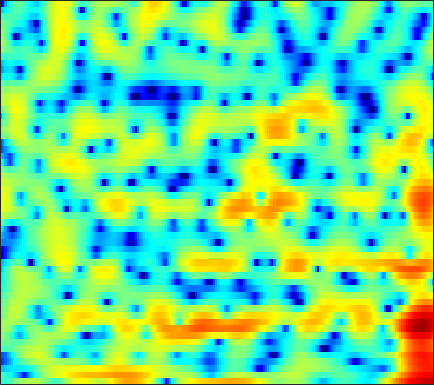

Data behind this chart, as committed beside it:
-3.0608, -3.4226, -3.274, -2.7069, -2.1279, -1.3434, -0.62896, -0.14468, 0.41437, 0.87213, 1.2523, 1.4842, 1.7263, 1.8693, 1.9317, 1.9276, 1.7835, 1.6273, 1.3054, 0.8507, 0.23796, -0.29824, -1.0888, -1.8489
-2.376, -2.804, -3.369, -3.982, -4.494, -5.32, -6.382, -7.396, -9.101, -11.32, -13.68, -14.36, -12.47, -9.423, -7.366, -5.102, -3.308, -2.197, -0.9709, 0.01441, 0.8296, 1.356, 1.957, 2.483
-7.75, -7.364, -6.895, -6.505, -6.258, -6.063, -5.941, -5.918, -5.939, -5.945, -5.853, -5.639, -5.126, -4.374, -3.698, -2.711, -1.704, -0.9891, -0.1043, 0.6839, 1.366, 1.812, 2.321, 2.751
-13.49, -12.7, -11.32, -9.631, -8.376, -6.798, -5.347, -4.408, -3.308, -2.362, -1.54, -0.9815, -0.2902, 0.3395, 0.7648, 1.265, 1.698, 1.955, 2.219, 2.384, 2.456, 2.44, 2.342, 2.152
-11.71, -11.92, -10.76, -8.635, -6.981, -4.967, -3.241, -2.135, -0.8695, 0.1873, 1.056, 1.604, 2.219, 2.723, 3.014, 3.295, 3.457, 3.493, 3.406, 3.156, 2.717, 2.246, 1.404, 0.2635
-2.289, -2.363, -2.323, -2.084, -1.844, -1.445, -0.9938, -0.6386, -0.1507, 0.3507, 0.8475, 1.193, 1.594, 1.931, 2.13, 2.321, 2.418, 2.419, 2.323, 2.089, 1.696, 1.289, 0.5908, -0.2973
-0.3045, -0.5021, -0.7874, -1.064, -1.257, -1.476, -1.634, -1.691, -1.662, -1.469, -1.116, -0.7696, -0.262, 0.2484, 0.6025, 1.006, 1.315, 1.471, 1.587, 1.61, 1.537, 1.428, 1.205, 0.9052
0.4457, 0.1915, -0.3484, -1.148, -1.968, -3.384, -5.179, -6.712, -8.394, -8.291, -6.458, -4.832, -2.967, -1.472, -0.6023, 0.2874, 0.8888, 1.194, 1.433, 1.55, 1.574, 1.584, 1.605, 1.654
1.042, 1.202, 1.102, 0.6121, -0.00539, -1.201, -2.764, -4.102, -5.547, -5.652, -4.28, -3.008, -1.513, -0.4464, 0.0856, 0.4721, 0.5463, 0.4069, 0.0008727, -0.6829, -1.498, -2.087, -2.524, -2.181
0.173, 0.7647, 1.362, 1.701, 1.8, 1.703, 1.512, 1.344, 1.146, 0.9138, 0.6683, 0.4543, 0.1895, -0.1201, -0.4474, -1.042, -1.817, -2.464, -3.546, -4.994, -7.158, -9.627, -14.16, -13.2
-1.648, -0.5563, 0.6202, 1.472, 1.947, 2.337, 2.478, 2.431, 2.211, 1.771, 1.084, 0.3871, -0.7995, -2.366, -3.796, -6, -8.158, -9.105, -8.893, -7.722, -6.453, -5.569, -4.507, -3.396
-2.082, -0.9195, 0.3391, 1.295, 1.851, 2.4, 2.716, 2.767, 2.612, 2.223, 1.572, 0.8628, -0.452, -2.188, -3.78, -6.353, -9.109, -10.21, -9.065, -6.821, -4.858, -3.674, -2.379, -1.347
-2.161, -1.324, -0.301, 0.5922, 1.145, 1.734, 2.146, 2.349, 2.439, 2.345, 2.078, 1.775, 1.253, 0.6095, 0.1018, -0.5329, -1.058, -1.324, -1.489, -1.433, -1.281, -1.171, -1.05, -0.9954
-3.47, -2.583, -1.474, -0.477, 0.179, 0.8982, 1.453, 1.789, 2.109, 2.282, 2.313, 2.27, 2.144, 1.929, 1.72, 1.419, 1.126, 0.9021, 0.5981, 0.2994, -0.01447, -0.2753, -0.7071, -1.26
-5.177, -4, -2.628, -1.457, -0.6957, 0.194, 0.9063, 1.337, 1.786, 2.1, 2.282, 2.337, 2.314, 2.199, 2.065, 1.825, 1.523, 1.272, 0.9061, 0.4987, 0.06721, -0.2703, -0.7531, -1.302
-5.558, -4.401, -2.985, -1.73, -0.915, 0.03113, 0.8268, 1.301, 1.78, 2.107, 2.299, 2.351, 2.303, 2.154, 1.978, 1.652, 1.227, 0.8589, 0.3194, -0.2536, -0.8145, -1.185, -1.563, -1.791
-5.926, -4.6, -2.938, -1.455, -0.478, 0.5829, 1.399, 1.861, 2.298, 2.514, 2.552, 2.49, 2.306, 2.023, 1.749, 1.306, 0.7401, 0.1823, -0.7892, -2.052, -3.615, -4.809, -5.75, -5.212
-8.187, -5.777, -3.393, -1.594, -0.4893, 0.6863, 1.459, 1.831, 2.038, 1.912, 1.443, 0.9404, 0.1925, -0.5081, -0.8329, -0.8979, -0.8075, -0.842, -1.274, -2.357, -4.409, -6.814, -10.07, -7.571
-8.444, -7.539, -6.147, -4.634, -3.623, -2.516, -1.688, -1.342, -1.323, -1.826, -3.027, -4.594, -8.055, -14.81, -20.4, -10.87, -5.973, -3.801, -1.959, -0.8853, -0.2153, 0.1576, 0.7046, 1.462
-17.94, -17.03, -13.7, -10.63, -8.797, -6.991, -5.702, -5.03, -4.546, -4.474, -4.766, -5.227, -5.981, -6.505, -6.441, -5.479, -3.968, -2.79, -1.344, -0.1296, 0.8657, 1.511, 2.265, 2.922
-15.96, -15.72, -13.87, -11.76, -10.41, -8.826, -7.592, -6.832, -5.987, -5.329, -4.809, -4.448, -4.004, -3.514, -3.065, -2.39, -1.607, -0.9752, -0.1368, 0.6718, 1.415, 1.92, 2.52, 3.026
-9.399, -9.799, -10.01, -9.874, -9.652, -9.135, -8.417, -7.816, -6.916, -5.989, -5.094, -4.437, -3.598, -2.805, -2.215, -1.453, -0.7197, -0.1816, 0.5056, 1.146, 1.74, 2.144, 2.614, 3.007
-7.337, -8.247, -9.549, -10.8, -11.5, -11.87, -11.24, -10.24, -8.649, -7.07, -5.623, -4.678, -3.554, -2.558, -1.901, -1.093, -0.3505, 0.163, 0.8092, 1.406, 1.945, 2.309, 2.726, 3.064
-5.233, -6.591, -8.994, -12.62, -17.02, -34.78, -18.57, -13.47, -9.532, -6.988, -5.185, -4.135, -3.037, -2.168, -1.622, -0.9706, -0.3489, 0.112, 0.7252, 1.338, 1.917, 2.308, 2.769, 3.122
-1.15, -1.941, -3.121, -4.429, -5.249, -5.889, -5.741, -5.185, -4.29, -3.379, -2.691, -2.318, -2.016, -1.936, -1.933, -1.921, -1.77, -1.44, -0.7257, 0.1862, 1.135, 1.773, 2.474, 2.947
2.49, 2.305, 1.944, 1.488, 1.131, 0.7281, 0.3856, 0.1998, -0.008769, -0.2258, -0.5195, -0.8801, -1.612, -2.819, -4.135, -6.677, -9.662, -9.896, -6.53, -3.137, -0.7244, 0.5706, 1.688, 2.273
3.723, 3.857, 3.739, 3.404, 2.978, 2.287, 1.498, 0.8651, 0.142, -0.4742, -0.9128, -1.219, -1.758, -2.578, -3.576, -5.298, -6.932, -6.917, -4.95, -2.514, -0.6245, 0.3486, 1.111, 1.3
3.949, 4.105, 3.939, 3.33, 2.601, 1.16, -0.8027, -2.651, -5.346, -6.84, -5.899, -4.495, -2.894, -1.82, -1.285, -0.8255, -0.4508, -0.1627, 0.3032, 0.7631, 1.127, 1.238, 1.152, 0.7338
4.155, 4.165, 3.885, 3.155, 2.349, 0.7607, -1.466, -3.711, -7.364, -9.681, -7.329, -5.053, -2.638, -1.026, -0.1275, 0.6923, 1.236, 1.489, 1.661, 1.635, 1.391, 1.042, 0.3361, -0.6617
3.744, 3.681, 3.41, 2.933, 2.445, 1.653, 0.7598, 0.1012, -0.6569, -1.058, -1.044, -0.803, -0.3373, 0.1646, 0.4899, 0.8178, 1.013, 1.071, 0.9935, 0.7436, 0.2496, -0.2846, -1.345, -2.855
3.011, 2.905, 2.663, 2.377, 2.106, 1.752, 1.373, 1.114, 0.7981, 0.5699, 0.4027, 0.3377, 0.2619, 0.2136, 0.1537, 0.07905, -0.01647, -0.09848, -0.2305, -0.4186, -0.6996, -1.016, -1.605, -2.465
2.045, 1.799, 1.477, 1.172, 0.9937, 0.8047, 0.6917, 0.6251, 0.5707, 0.468, 0.3059, 0.11, -0.2307, -0.6934, -1.077, -1.605, -2.037, -2.23, -2.22, -1.96, -1.544, -1.24, -0.8777, -0.647
0.1496, -0.5151, -1.32, -1.942, -2.124, -2.043, -1.589, -1.183, -0.6675, -0.3558, -0.2802, -0.4592, -0.988, -1.975, -3.024, -4.983, -7.365, -8.805, -8.325, -5.806, -3.343, -1.83, -0.2567, 0.9334
-3.621, -5.282, -8.136, -11.65, -12.97, -10.32, -6.845, -4.823, -2.929, -1.721, -1.089, -0.9494, -1.24, -2.08, -3.158, -5.285, -8.299, -10.46, -9.653, -6.09, -3.032, -1.26, 0.5576, 1.921
-7.007, -8.329, -10.24, -12.22, -12.52, -10.53, -7.511, -5.552, -3.512, -2.094, -1.206, -0.8155, -0.6567, -0.7946, -1.064, -1.482, -1.843, -1.924, -1.678, -1.034, -0.1528, 0.5332, 1.389, 2.125
-12.21, -11.26, -9.446, -7.689, -6.539, -4.972, -3.506, -2.502, -1.34, -0.424, 0.2075, 0.4834, 0.676, 0.6808, 0.6359, 0.5327, 0.4764, 0.4955, 0.6242, 0.8744, 1.179, 1.415, 1.671, 1.83
-12.29, -9.877, -6.491, -3.958, -2.491, -0.9423, 0.24, 0.9501, 1.64, 2.066, 2.221, 2.172, 1.926, 1.511, 1.154, 0.6981, 0.419, 0.3711, 0.5373, 0.8511, 1.186, 1.373, 1.458, 1.253
-1.641, -1.223, -0.3939, 0.6127, 1.371, 2.243, 2.939, 3.299, 3.552, 3.481, 3.079, 2.555, 1.473, -0.03903, -1.491, -3.639, -5.278, -5.328, -3.956, -2.228, -0.8491, -0.1512, 0.3386, 0.3045
-0.2138, 0.2408, 0.9683, 1.747, 2.286, 2.921, 3.374, 3.551, 3.546, 3.229, 2.549, 1.756, 0.2559, -1.885, -4.089, -8.277, -13.81, -13.52, -8.614, -5.262, -3.183, -2.143, -1.309, -0.9271
-2.945, -1.869, -0.3665, 0.9579, 1.783, 2.647, 3.202, 3.422, 3.44, 3.162, 2.572, 1.917, 0.8068, -0.53, -1.618, -2.978, -3.963, -4.287, -4.171, -3.696, -3.088, -2.663, -2.22, -1.918
-8.267, -4.67, -1.48, 0.6762, 1.875, 3.001, 3.699, 3.989, 4.069, 3.827, 3.299, 2.725, 1.759, 0.6055, -0.3214, -1.518, -2.577, -3.179, -3.651, -3.758, -3.624, -3.487, -3.32, -3.305
-2.4, -1.042, 0.7153, 2.195, 3.058, 3.921, 4.461, 4.652, 4.647, 4.331, 3.707, 3.039, 1.852, 0.3029, -1.104, -3.361, -5.907, -7.647, -8.714, -7.945, -6.673, -5.91, -5.39, -5.5
1.312, 1.799, 2.51, 3.181, 3.609, 4.048, 4.307, 4.361, 4.239, 3.881, 3.244, 2.565, 1.346, -0.3115, -1.939, -4.829, -9.02, -13.48, -16.55, -11.65, -8.395, -7.016, -6.191, -6.252
1.555, 1.883, 2.285, 2.639, 2.876, 3.098, 3.21, 3.222, 3.112, 2.858, 2.447, 2.019, 1.278, 0.3408, -0.4919, -1.721, -2.938, -3.696, -4.271, -4.296, -4.029, -3.85, -3.776, -3.991
0.07639, 0.3833, 0.7296, 1.004, 1.152, 1.285, 1.346, 1.357, 1.345, 1.301, 1.244, 1.183, 1.064, 0.8892, 0.7266, 0.475, 0.2222, 0.05579, -0.1184, -0.2438, -0.3503, -0.4494, -0.6444, -0.9621
-2.548, -2.171, -1.762, -1.52, -1.474, -1.537, -1.693, -1.825, -1.884, -1.718, -1.317, -0.8932, -0.2609, 0.3486, 0.7573, 1.216, 1.566, 1.765, 1.951, 2.045, 2.048, 1.993, 1.82, 1.53
-6.213, -5.461, -4.772, -4.516, -4.618, -5.226, -6.372, -7.516, -8.941, -8.887, -6.994, -5.212, -3.046, -1.288, -0.2302, 0.8995, 1.76, 2.256, 2.754, 3.094, 3.287, 3.337, 3.281, 3.089
-9.932, -8.221, -6.839, -6.26, -6.298, -7.063, -8.819, -11, -15.68, -16.97, -11.12, -7.756, -4.579, -2.334, -1.044, 0.3044, 1.333, 1.941, 2.583, 3.063, 3.402, 3.562, 3.661, 3.609
-8.27, -6.991, -5.825, -5.203, -5.032, -5.155, -5.548, -5.87, -6.144, -5.89, -5.075, -4.21, -2.964, -1.808, -1.04, -0.1782, 0.543, 1.01, 1.565, 2.061, 2.506, 2.802, 3.126, 3.321
-3.36, -3.084, -2.809, -2.673, -2.688, -2.761, -2.863, -2.928, -2.918, -2.793, -2.515, -2.257, -1.906, -1.587, -1.398, -1.235, -1.13, -1.033, -0.7984, -0.3457, 0.3325, 0.9461, 1.782, 2.517
0.2893, 0.01807, -0.4286, -0.9615, -1.391, -1.933, -2.358, -2.564, -2.625, -2.526, -2.351, -2.244, -2.215, -2.385, -2.706, -3.411, -4.527, -5.594, -6.899, -6.775, -4.731, -2.796, -0.4585, 1.411
1.791, 1.111, -0.04317, -1.508, -2.758, -4.616, -6.221, -6.762, -6.443, -5.46, -4.566, -4.094, -3.797, -3.949, -4.368, -5.417, -7.191, -9.266, -13.73, -15.43, -9.012, -5.232, -1.609, 0.9623
1.462, 0.613, -0.8923, -2.989, -5.163, -9.467, -17.81, -28.61, -14.18, -9.576, -7.346, -6.476, -5.992, -6.052, -6.306, -6.807, -7.209, -7.31, -6.974, -5.905, -4.125, -2.552, -0.438, 1.455
0.6721, 0.08076, -0.9443, -2.277, -3.469, -5.138, -6.61, -7.223, -7.331, -6.984, -6.761, -6.845, -7.444, -8.594, -9.806, -11.51, -12.22, -11.29, -8.763, -6.083, -3.621, -1.962, 0.008333, 1.687
-0.4548, -0.6481, -1.052, -1.557, -1.972, -2.539, -3.09, -3.466, -3.939, -4.452, -5.109, -5.779, -7.053, -8.984, -11.1, -15.35, -19.21, -15.71, -10.24, -6.372, -3.49, -1.729, 0.2251, 1.805
-2.58, -2.52, -2.41, -2.275, -2.199, -2.172, -2.229, -2.359, -2.632, -3.047, -3.613, -4.144, -4.955, -5.865, -6.529, -7.135, -7.133, -6.632, -5.346, -3.725, -2.031, -0.8105, 0.6742, 1.974
-6.941, -6.58, -5.466, -4.245, -3.466, -2.677, -2.183, -1.996, -1.972, -2.17, -2.56, -2.953, -3.561, -4.165, -4.548, -4.84, -4.785, -4.45, -3.663, -2.557, -1.293, -0.3142, 0.9453, 2.084
-30.06, -15.27, -8.899, -5.59, -3.986, -2.521, -1.666, -1.311, -1.182, -1.388, -1.89, -2.447, -3.42, -4.586, -5.504, -6.627, -7.128, -6.819, -5.597, -3.867, -2.06, -0.7898, 0.7325, 2.007
